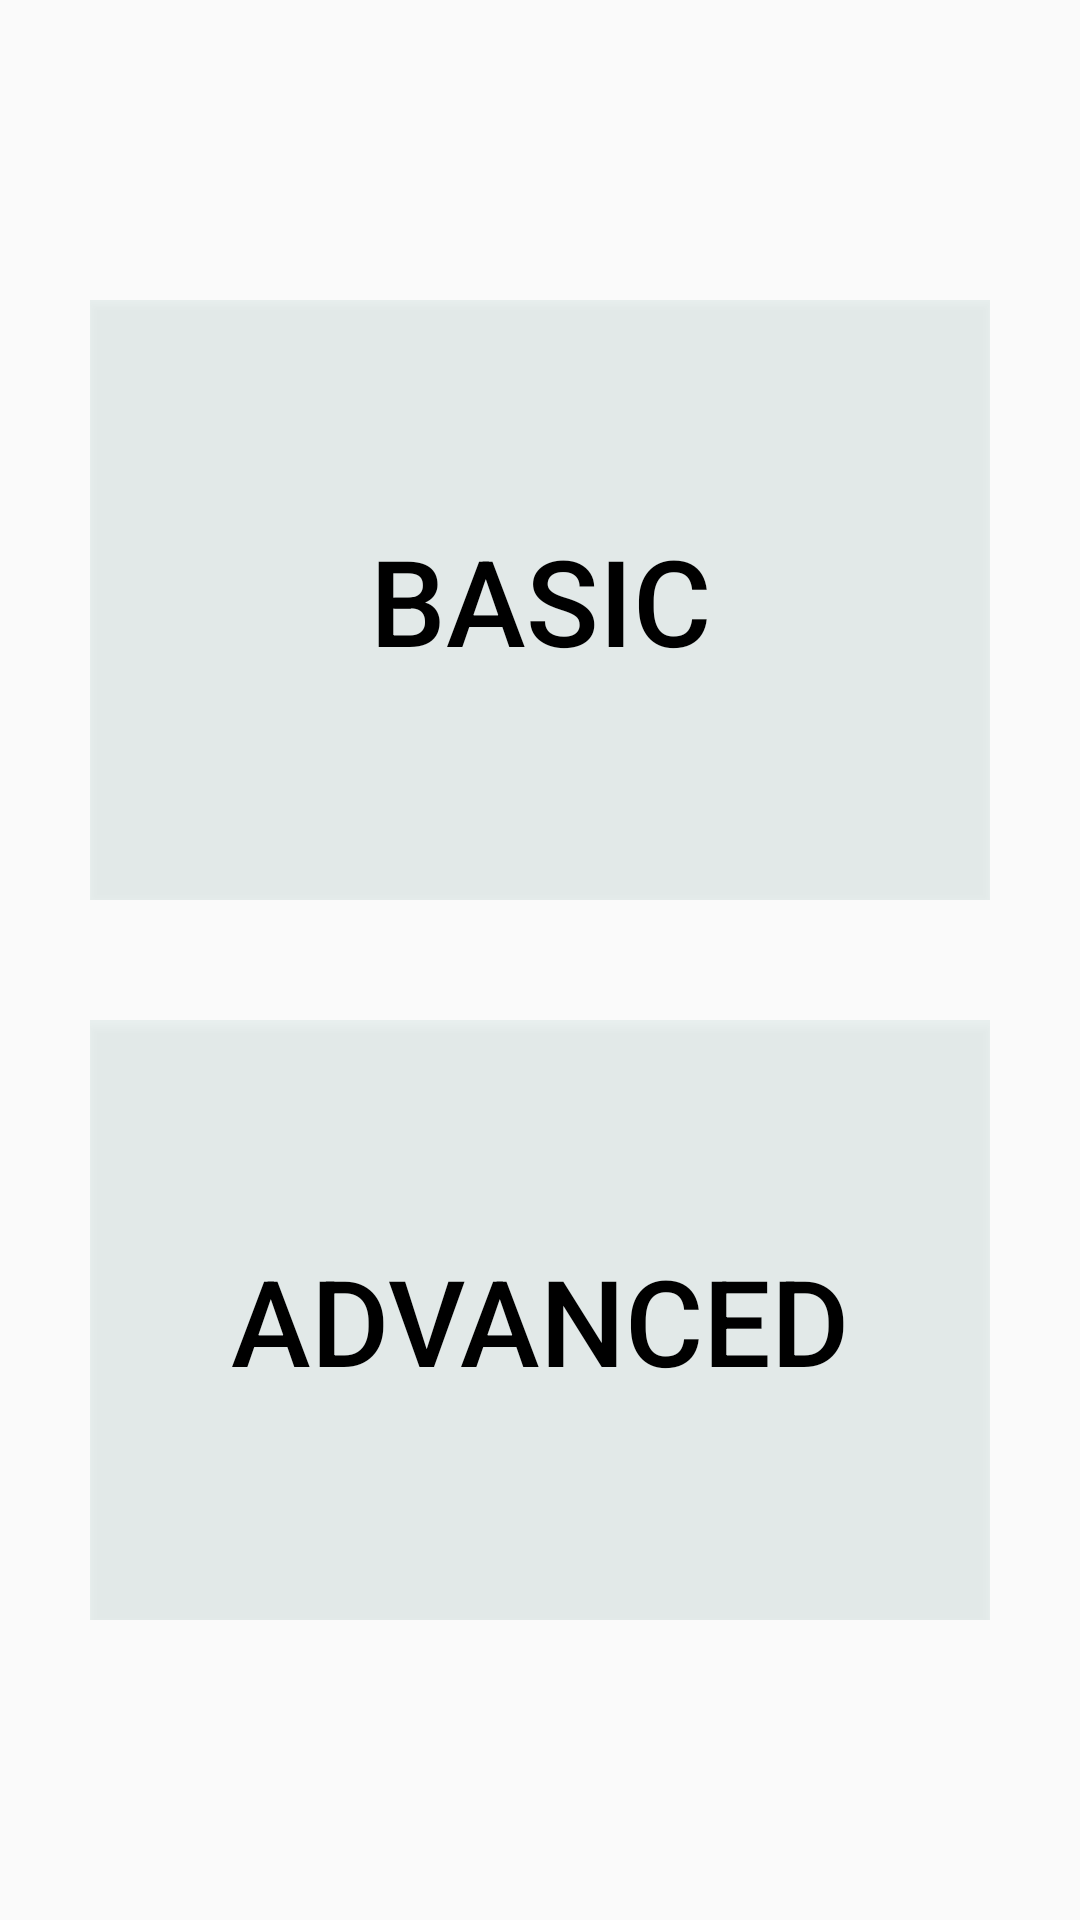

The Android layout XML behind this screen, and the referenced resources:
<!-- AndroidManifest.xml: application theme AppTheme -->
<!-- res/layout/note_player_second.xml -->
<?xml version="1.0" encoding="utf-8"?>
<LinearLayout xmlns:android="http://schemas.android.com/apk/res/android"
              android:orientation="vertical"
              android:layout_width="match_parent"
              android:layout_height="match_parent"
              android:id="@+id/note_player_second"
              android:background="@drawable/backgroundnphome"
              android:gravity="center">

    <LinearLayout
        android:layout_width="wrap_content"
        android:layout_height="wrap_content"
        android:orientation="vertical"
        android:layout_marginBottom="20dp">

        <Button
            android:id="@+id/note_basic"
            android:layout_width="300dp"
            android:layout_height="200dp"
            android:background="#cce8f0ef"
            android:text="Basic"
            android:textSize="40sp"
            android:textColor="#000000"/>

    </LinearLayout>

    <LinearLayout
        android:layout_width="wrap_content"
        android:layout_height="wrap_content"
        android:orientation="vertical"
        android:layout_marginTop="20dp">

        <Button
            android:id="@+id/note_advanced"
            android:layout_width="300dp"
            android:layout_height="200dp"
            android:background="#cce8f0ef"
            android:text="Advanced"
            android:textSize="40sp"
            android:textColor="#000000"/>

    </LinearLayout>

</LinearLayout>
<!-- resources referenced by this layout -->
<resources>
  <style name="AppTheme" parent="Theme.AppCompat.Light.DarkActionBar">
      
      <item name="android:soundEffectsEnabled">false</item>
      
  </style>
</resources>
